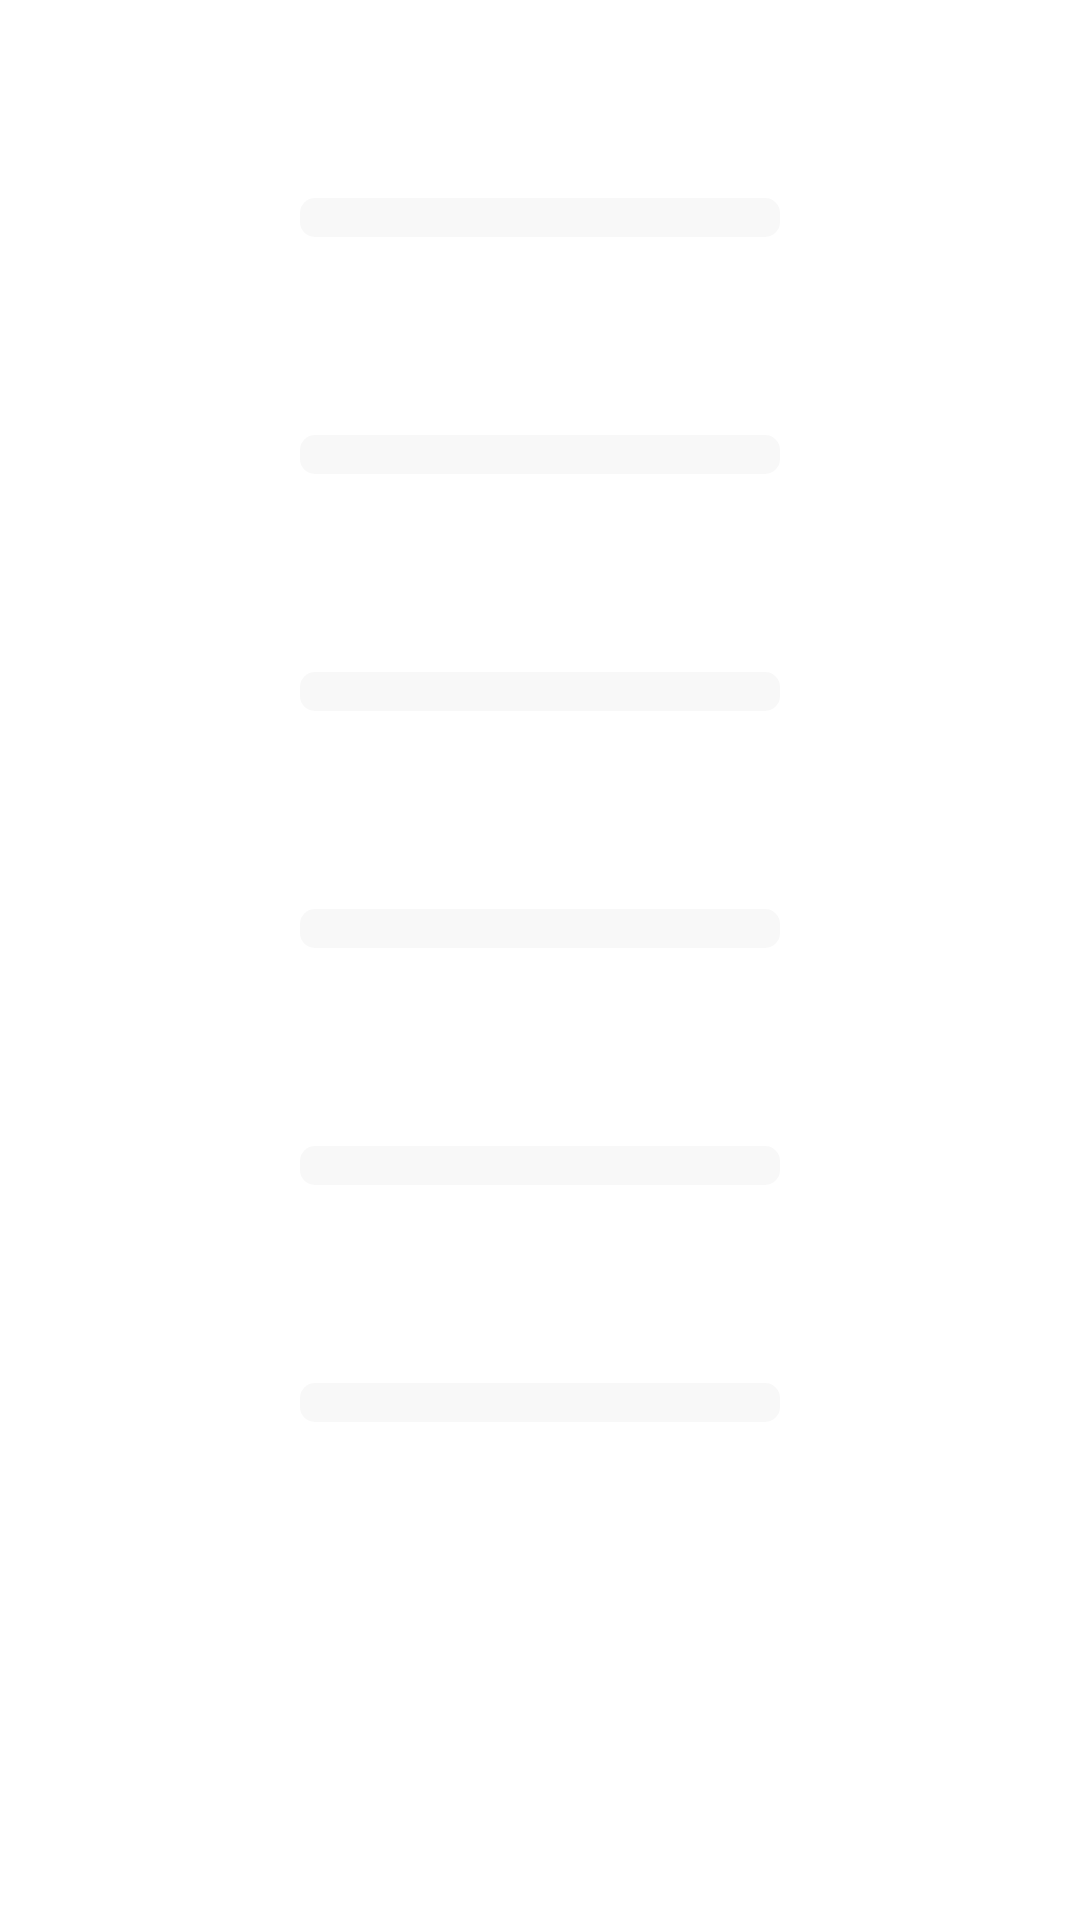

Layout XML and referenced resources for this Android screen:
<!-- AndroidManifest.xml: application theme Theme.PlatinumKaraoke -->
<!-- res/layout/fragment_settings_default.xml -->
<?xml version="1.0" encoding="utf-8"?>
<LinearLayout
    android:id="@+id/fragment_settings_default"
    xmlns:android="http://schemas.android.com/apk/res/android"
    xmlns:app="http://schemas.android.com/apk/res-auto"
    android:layout_width="match_parent"
    android:layout_height="match_parent">

    <androidx.constraintlayout.widget.ConstraintLayout
        android:layout_width="match_parent"
        android:layout_height="match_parent"
        android:layout_marginHorizontal="100dp"
        android:layout_marginBottom="100dp">

        <TextView
            android:id="@+id/default_clear_popular_list"
            android:layout_width="0dp"
            android:layout_height="wrap_content"
            android:background="@drawable/selector_settings_button"
            android:focusable="true"
            android:paddingRight="10dp"
            android:paddingLeft="40dp"
            android:paddingVertical="3dp"
            android:text="Clear Popular List"
            android:textColor="@drawable/selector_settings_button_text"
            android:textStyle="bold"
            app:layout_constraintBottom_toTopOf="@+id/default_factory_reset"
            app:layout_constraintEnd_toEndOf="parent"
            app:layout_constraintStart_toStartOf="parent"
            app:layout_constraintTop_toTopOf="parent"
            app:layout_constraintVertical_chainStyle="spread" />

        <TextView
            android:id="@+id/default_factory_reset"
            android:layout_width="0dp"
            android:layout_height="wrap_content"
            android:background="@drawable/selector_settings_button"
            android:focusable="true"
            android:paddingRight="10dp"
            android:paddingLeft="40dp"
            android:paddingVertical="3dp"
            android:text="Factory Reset"
            android:textColor="@drawable/selector_settings_button_text"
            android:textStyle="bold"
            app:layout_constraintBottom_toTopOf="@+id/default_clear_coin"
            app:layout_constraintEnd_toEndOf="parent"
            app:layout_constraintStart_toStartOf="parent"
            app:layout_constraintTop_toBottomOf="@+id/default_clear_popular_list" />


        <TextView
            android:id="@+id/default_clear_prosco"
            android:layout_width="0dp"
            android:layout_height="wrap_content"
            android:background="@drawable/selector_settings_button"
            android:focusable="true"
            android:paddingRight="10dp"
            android:paddingLeft="40dp"
            android:paddingVertical="3dp"
            android:text="Clear Prosco"
            android:textColor="@drawable/selector_settings_button_text"
            android:textStyle="bold"
            app:layout_constraintBottom_toTopOf="@+id/default_country_enumeration"
            app:layout_constraintEnd_toEndOf="parent"
            app:layout_constraintStart_toStartOf="parent"
            app:layout_constraintTop_toBottomOf="@+id/default_clear_coin" />

        <TextView
            android:id="@+id/default_clear_coin"
            android:layout_width="0dp"
            android:layout_height="wrap_content"
            android:background="@drawable/selector_settings_button"
            android:focusable="true"
            android:paddingRight="10dp"
            android:paddingLeft="40dp"
            android:paddingVertical="3dp"
            android:text="Clear Coin"
            android:textColor="@drawable/selector_settings_button_text"
            android:textStyle="bold"
            app:layout_constraintBottom_toTopOf="@+id/default_clear_prosco"
            app:layout_constraintEnd_toEndOf="parent"
            app:layout_constraintStart_toStartOf="parent"
            app:layout_constraintTop_toBottomOf="@+id/default_factory_reset" />


        <TextView
            android:id="@+id/default_country_enumeration"
            android:layout_width="0dp"
            android:layout_height="wrap_content"
            android:background="@drawable/selector_settings_button"
            android:focusable="true"
            android:paddingRight="10dp"
            android:paddingLeft="40dp"
            android:paddingVertical="3dp"
            android:text="Country Enumeration"
            android:textColor="@drawable/selector_settings_button_text"
            android:textStyle="bold"
            app:layout_constraintBottom_toTopOf="@+id/default_enable_home_menu_on_boot"
            app:layout_constraintEnd_toEndOf="parent"
            app:layout_constraintStart_toStartOf="parent"
            app:layout_constraintTop_toBottomOf="@+id/default_clear_prosco" />

        <TextView
            android:id="@+id/default_enable_home_menu_on_boot"
            android:layout_width="0dp"
            android:layout_height="wrap_content"
            android:background="@drawable/selector_settings_button"
            android:focusable="true"
            android:paddingRight="10dp"
            android:paddingLeft="40dp"
            android:paddingVertical="3dp"
            android:text="Enable Home Menu on Boot"
            android:textColor="@drawable/selector_settings_button_text"
            android:textStyle="bold"
            app:layout_constraintBottom_toBottomOf="parent"
            app:layout_constraintEnd_toEndOf="parent"
            app:layout_constraintStart_toStartOf="parent"
            app:layout_constraintTop_toBottomOf="@+id/default_country_enumeration" />

    </androidx.constraintlayout.widget.ConstraintLayout>

</LinearLayout>
<!-- resources referenced by this layout -->
<resources>
  <!-- drawable selector_settings_button (drawable) -->
  <selector xmlns:android="http://schemas.android.com/apk/res/android">
  
      
      <item android:state_focused="true">
          <shape android:shape="rectangle">
              <solid android:color="#E2AE24"/>
              <corners android:radius="5dp"/>
          </shape>
      </item>
  
      
      <item android:state_selected="true">
          <shape android:shape="rectangle">
              <solid android:color="#FFFFFF"/>
              <corners android:radius="5dp"/>
          </shape>
      </item>
  
      
      <item>
          <shape android:shape="rectangle">
              <solid android:color="#33D9D9D9"/>
              <corners android:radius="5dp"/>
          </shape>
      </item>
  
  </selector>
  <style name="Theme.PlatinumKaraoke" parent="@style/Theme.Leanback" />
</resources>
